Run: headless pygame with SDL's dummy video driver; simulated clock (each Clock.tick advances the game by its frame time, no real sleeping); random seed 0; keys injected as events and as key.get_pressed() state; no mouse input.
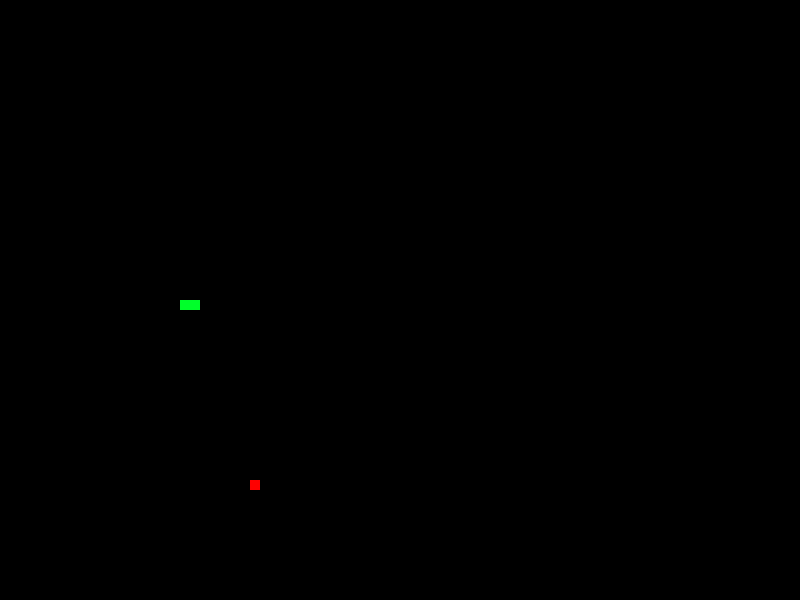
Frame 1 of 4 · flips 1–60 · no input
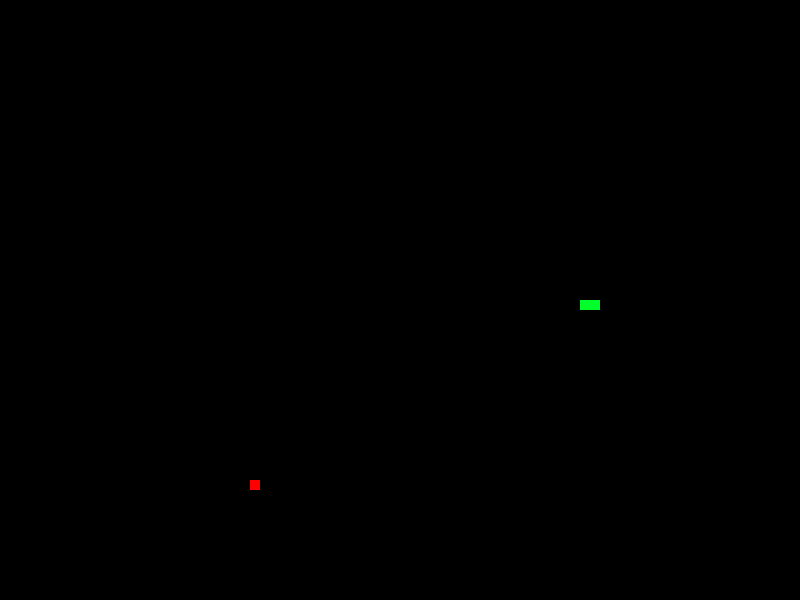
Frame 2 of 4 · flips 61–180 · tapped SPACE, RETURN · held RIGHT (→), D
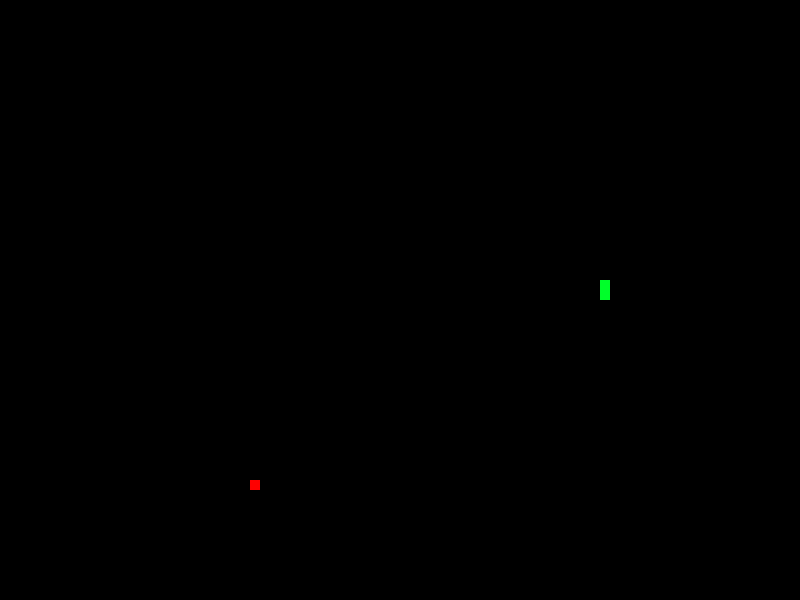
Frame 3 of 4 · flips 181–300 · held DOWN (↓), S
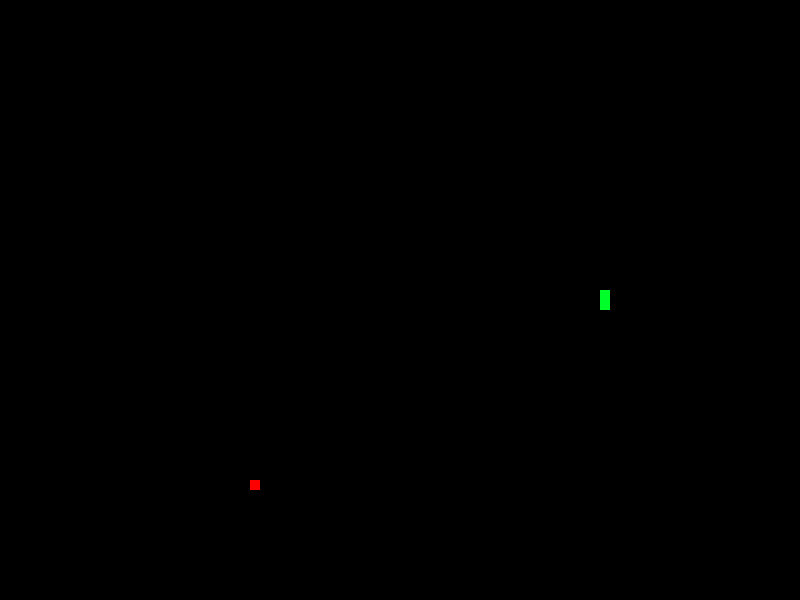
Frame 4 of 4 · flips 301–420 · held LEFT (←), A, UP (↑), W

The pygame program that drew these frames:




import pygame
import time
import random

pygame.init()
# La taille de la fenetre
size = (800, 600)
screen = pygame.display.set_mode(size)
points = 0
#
# class Grid:
#
#     def __init__(self, rows, cols, scale):
#         # Taille de la grille
#         self.rows = rows  # Lignes
#         self.cols = cols  # Colonnes
#
#         self.scale = scale  # Echelle - Taille du cube
#
#         # Init grid
#         self.array = []
#
#         for row in range(self.rows * self.scale):
#             row_array = []
#
#             for col in range(self.cols * self.scale):
#                 row_array.append((125, 125, 125))
#
#             self.array.append(row_array)
#
#     def index2coords(self, coords):
#
#         x = coords[0]
#         y = coords[1]
#
#         ix = [x * self.scale, y * self.scale]  #
#
#         return ix


class Cube:
    def __init__(self, x, y, color):
        self.x = x
        self.y = y
        # self.index = (x, y)
        self.color = color

    def draw_cube(self):
        # Rect(X, Y, largeur, hauteur)
        cube = pygame.Rect(self.x, self.y, 10, 10)
        cube.x = self.x
        # surface, couleur, coordonees
        pygame.draw.rect(screen, self.color, cube)


class Pomme(Cube):
    def teleportation(self, x, y):
        self.x = x
        self.y = y

    def check_location_apple(self, apple_x, apple_y):
        for serp_cube in serpent.cubes:
            if serp_cube.x == apple_x and serp_cube.y == apple_y:
                # La pomme est sur le serpent
                return True
        return False

    def random_apple(self):
        rand_x = random.randint(0, 79) * 10
        rand_y = random.randint(0, 59) * 10

        while self.check_location_apple(rand_x, rand_y):
            rand_x = random.randint(0, 79) * 10
            rand_y = random.randint(0, 59) * 10

        self.x = rand_x
        self.y = rand_y


class Snake:
    def __init__(self):
        self.couleur = (0, 255, 42)
        self.cubes = [Cube(400, 300, self.couleur), Cube(390, 300, self.couleur)]
        self.heading = None
    def get_head(self):
        return self.cubes[0]


    def cogne_lui_meme(self):
        head = self.get_head()
        for cube in self.cubes[1:]:
            if head.x == cube.x and head.y == cube.y:
                print("ohh merde")

    def deplacement(self, direction):
        global size

        # On enleve le dernier element de la liste
        self.cubes.pop()
        # On copie le premier cube
        head = self.cubes[0]

        # Droite: x + 10
        if direction == 'right':
            nouveau_cube = Cube(head.x + 10, head.y, self.couleur)

        # Gauche: x - 10
        elif direction == 'left':
            nouveau_cube = Cube(head.x - 10, head.y, self.couleur)

        # Haut: y - 10
        elif direction == 'up':
            nouveau_cube = Cube(head.x, head.y - 10, self.couleur)

        # Bas: y + 10
        elif direction == 'down':
            nouveau_cube = Cube(head.x, head.y + 10, self.couleur)

        # Regarder si le snake a pas depasse les bords
        if nouveau_cube.x <= 0:
            nouveau_cube.x = size[0] - 10  # X Max

        elif nouveau_cube.x >= size[0]:
            nouveau_cube.x = 0

        elif nouveau_cube.y <= 0:
            nouveau_cube.y = size[1] - 10  # X Max

        elif nouveau_cube.y >= size[1]:
            nouveau_cube.y = 0

        self.cubes.insert(0, nouveau_cube)

    def grandir(self):
        dernier_cube = self.cubes[-1]

        nouveau_cube = Cube(dernier_cube.x,dernier_cube.y , self.couleur)
        self.cubes.append(nouveau_cube)


# grid = Grid(80, 60, 10)

def snake_mange_pomme(snake, pomme):

    if (snake.get_head().x == pomme.x) and pomme.y == (snake.get_head().y):
        return True
    else:
        return False


serpent = Snake()

pomme = Pomme(250, 480, (255, 0, 0))


continuer = True

direction = 'right'

while continuer:
    # Reinitialier l'ecran
    screen.fill((0, 0, 0))

    # Evenements
    for event in pygame.event.get():
        if event.type == pygame.QUIT:
            continuer = False

        if event.type == pygame.KEYDOWN:
            if event.key == pygame.K_LEFT:
                if direction != 'right':
                    direction = 'left'
            if event.key == pygame.K_RIGHT:
                if direction != 'left':
                    direction = 'right'
            if event.key == pygame.K_UP:
                if direction != 'down':
                    direction = 'up'
            if event.key == pygame.K_DOWN:
                if direction != 'up':
                    direction = 'down'

    for serpent_cube in serpent.cubes:
        serpent_cube.draw_cube()

    serpent.deplacement(direction)
    pomme_mangee = snake_mange_pomme(serpent, pomme)
    if pomme_mangee == True:
        pomme.random_apple()
        points += 1
        print("miam miam")
        serpent.grandir()

    pomme.draw_cube()

    time.sleep(0.05)

    serpent.cogne_lui_meme()
    pygame.display.flip()
